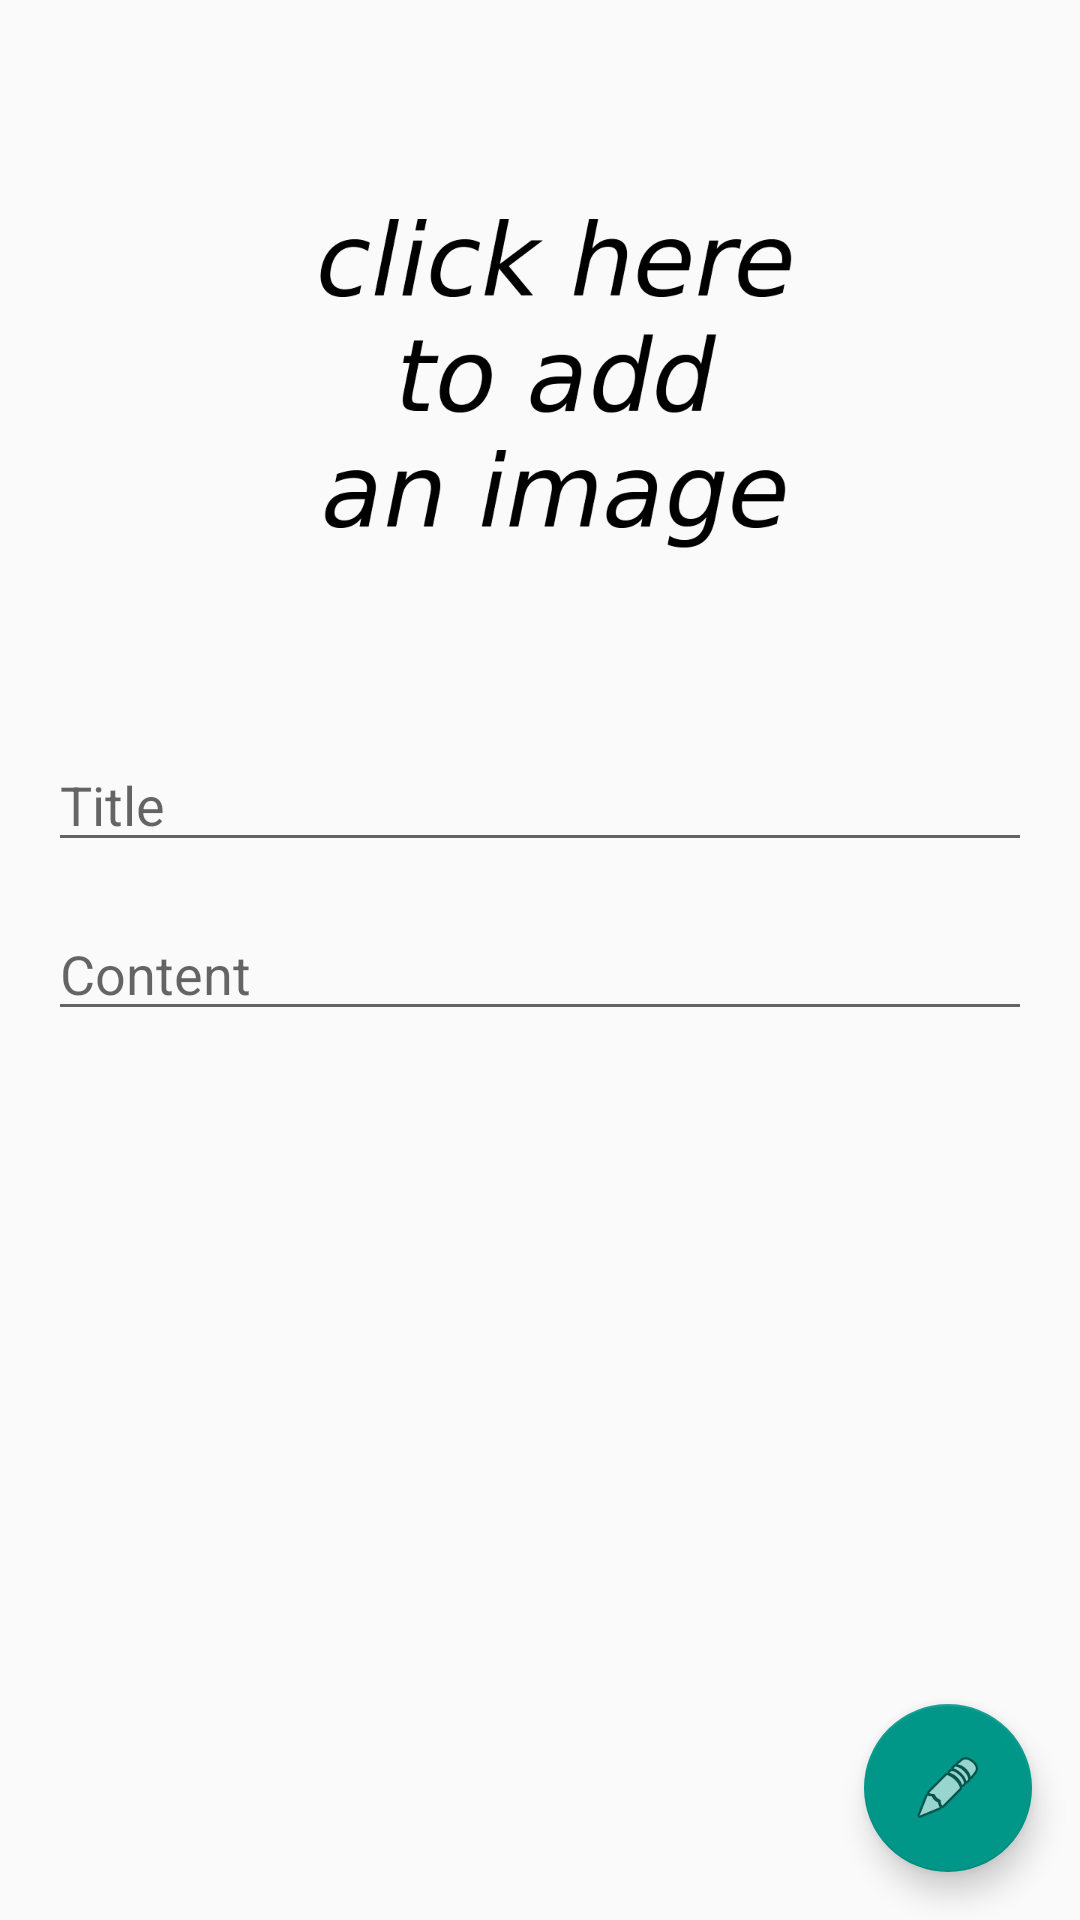

This screen was rendered from an Android layout file. Write that file and the resources it references.
<!-- AndroidManifest.xml: application theme AppTheme -->
<!-- res/layout/fragment_news_editor.xml -->
<?xml version="1.0" encoding="utf-8"?>

<android.support.design.widget.CoordinatorLayout xmlns:android="http://schemas.android.com/apk/res/android"
    xmlns:app="http://schemas.android.com/apk/res-auto"
    xmlns:tools="http://schemas.android.com/tools"
    android:layout_width="match_parent"
    android:layout_height="match_parent"
    tools:context="com.kareem.newme.News.NewsEditorFragment"
    tools:showIn="@layout/activity_news_editor">
    <ScrollView
        android:layout_width="match_parent"
        android:layout_height="match_parent">
    <LinearLayout
        android:layout_width="match_parent"
        android:layout_height="wrap_content"
        android:orientation="vertical"
        android:padding="@dimen/fab_margin"
        >
        <ImageView
            android:id="@+id/news_edit_imageView"
            android:layout_width="match_parent"
            android:layout_height="200dp"
            android:contentDescription="@string/news_image"
            android:layout_gravity="center"
            android:layout_marginTop="@dimen/textFields_default_margin"
            android:src="@mipmap/click_here"
            />
        <EditText
            android:id="@+id/news_title_edit_text"
            android:layout_width="match_parent"
            android:layout_height="wrap_content"
            android:ems="10"
            android:inputType="textPersonName"
            android:layout_marginTop="@dimen/textFields_default_margin"
            android:hint="@string/title"/>
        <EditText
            android:id="@+id/news_content_edit_text"
            android:layout_width="match_parent"
            android:layout_height="wrap_content"
            android:ems="10"
            android:inputType="textMultiLine"
            android:hint="@string/content"
            android:layout_marginTop="@dimen/textFields_default_margin"
            />
    </LinearLayout>
    </ScrollView>
    <android.support.design.widget.FloatingActionButton
        android:id="@+id/fab"
        android:layout_width="wrap_content"
        android:layout_height="wrap_content"
        android:layout_gravity="bottom|end"
        android:layout_margin="@dimen/fab_margin"
        app:srcCompat="@android:drawable/ic_menu_edit" />

</android.support.design.widget.CoordinatorLayout>
<!-- res/layout/activity_news_editor.xml (included above) -->
<?xml version="1.0" encoding="utf-8"?>

<android.support.design.widget.CoordinatorLayout xmlns:android="http://schemas.android.com/apk/res/android"
    xmlns:app="http://schemas.android.com/apk/res-auto"
    xmlns:tools="http://schemas.android.com/tools"
    android:layout_width="match_parent"
    android:layout_height="match_parent"
    tools:context="com.kareem.newme.News.NewsEditor">

    <android.support.design.widget.AppBarLayout
        android:layout_width="match_parent"
        android:layout_height="wrap_content"
        android:theme="@style/AppTheme.AppBarOverlay">

        <android.support.v7.widget.Toolbar
            android:id="@+id/toolbar"
            android:layout_width="match_parent"
            android:layout_height="?attr/actionBarSize"
            android:background="?attr/colorPrimary"
            app:popupTheme="@style/AppTheme.PopupOverlay" />

    </android.support.design.widget.AppBarLayout>

    <include layout="@layout/content_news_editor" />



</android.support.design.widget.CoordinatorLayout>
<!-- res/layout/content_news_editor.xml (included above) -->
<fragment xmlns:android="http://schemas.android.com/apk/res/android"
    xmlns:app="http://schemas.android.com/apk/res-auto"
    xmlns:tools="http://schemas.android.com/tools"
    android:id="@+id/fragment"
    android:name="com.kareem.newme.News.NewsEditorFragment"
    android:layout_width="match_parent"
    android:layout_height="match_parent"
    app:layout_behavior="@string/appbar_scrolling_view_behavior"
    tools:layout="@layout/fragment_news_editor" />
<!-- resources referenced by this layout -->
<resources>
  <dimen name="fab_margin">16dp</dimen>
  <dimen name="textFields_default_margin">15dp</dimen>
  <!-- mipmap click_here: png bitmap (mipmap-xxxhdpi, 25734 bytes) -->
  <string name="content">Content</string>
  <string name="news_image">News Image</string>
  <string name="title">Title</string>
  <style name="AppTheme.AppBarOverlay" parent="ThemeOverlay.AppCompat.Dark.ActionBar" />
  <style name="AppTheme.PopupOverlay" parent="ThemeOverlay.AppCompat.Light" />
  <style name="AppTheme" parent="Theme.AppCompat.Light.NoActionBar">
          
          <item name="colorPrimary">@color/colorPrimary</item>
          <item name="colorPrimaryDark">@color/colorPrimaryDark</item>
          <item name="colorAccent">@color/colorAccent</item>
      </style>
  <color name="colorPrimary">#009688</color>
  <color name="colorPrimaryDark">#00665c</color>
  <color name="colorAccent">#009688</color>
</resources>
